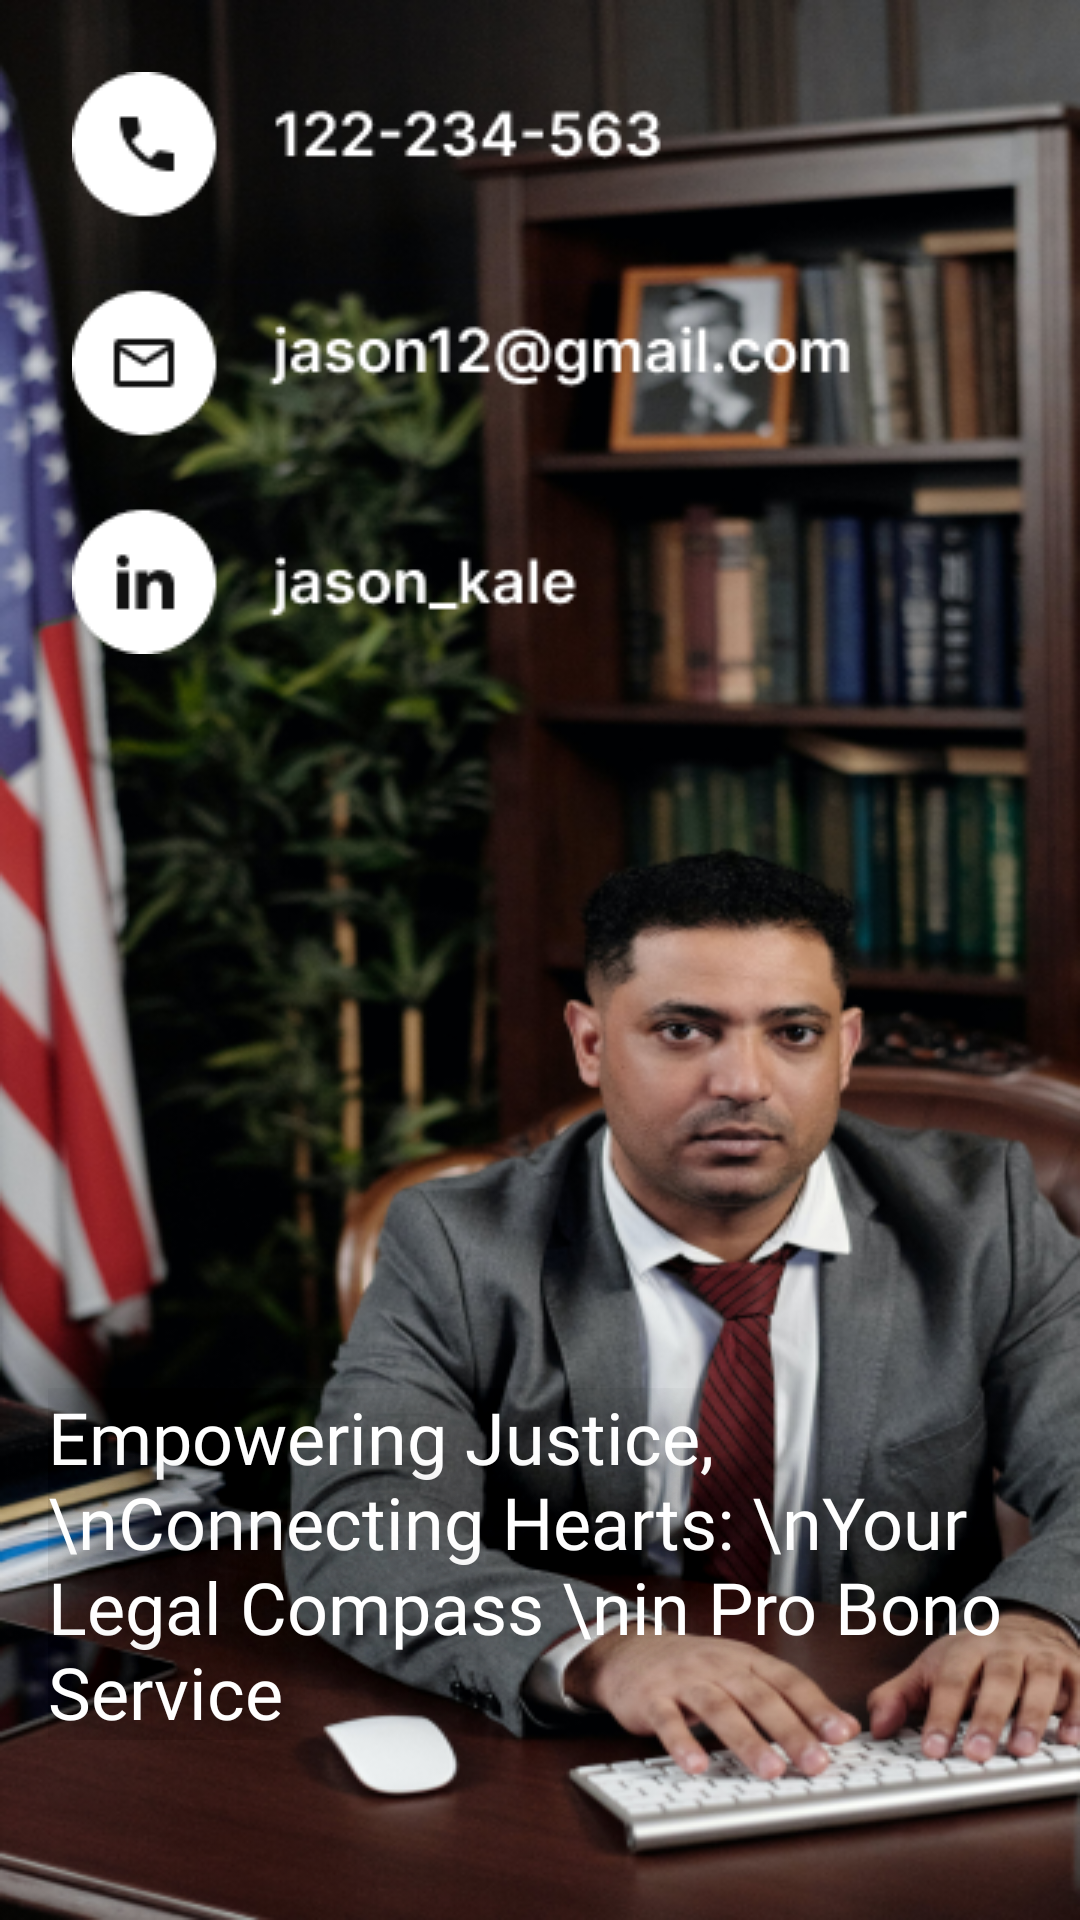

Here is an Android app screen rendered from its layout file. Give the layout XML and the strings, colors and styles it references.
<!-- AndroidManifest.xml: application theme Theme.MyApplication -->
<!-- res/layout/activity_pro_bono_lawyers.xml -->
<?xml version="1.0" encoding="utf-8"?>
<androidx.constraintlayout.widget.ConstraintLayout xmlns:android="http://schemas.android.com/apk/res/android"
    xmlns:app="http://schemas.android.com/apk/res-auto"
    xmlns:tools="http://schemas.android.com/tools"
    android:layout_width="match_parent"
    android:layout_height="match_parent"
    tools:context=".ProBonoLawyers">

    <ImageView
        android:id="@+id/imageView3"
        android:layout_width="0dp"
        android:layout_height="0dp"
        android:scaleType="fitXY"
        app:layout_constraintBottom_toBottomOf="parent"
        app:layout_constraintEnd_toEndOf="parent"
        app:layout_constraintStart_toStartOf="parent"
        app:layout_constraintTop_toTopOf="parent"
        app:srcCompat="@drawable/pro_bono_lawyers_bg_image" />

    <ImageView
        android:id="@+id/imageView4"
        android:layout_width="wrap_content"
        android:layout_height="wrap_content"
        android:layout_marginStart="24dp"
        android:layout_marginTop="24dp"
        android:src="@drawable/pro_bono_lawyer_info"
        app:layout_constraintStart_toStartOf="parent"
        app:layout_constraintTop_toTopOf="@+id/imageView3" />

    <TextView
        android:id="@+id/textView12"
        android:layout_width="wrap_content"
        android:layout_height="wrap_content"
        android:layout_marginStart="16dp"
        android:layout_marginBottom="60dp"
        android:fontFamily="@font/inter_black"
        android:shadowColor="#000000"
        android:shadowDx="2"
        android:shadowDy="2"
        android:shadowRadius="50"
        android:text="Empowering Justice,\nConnecting Hearts: \nYour Legal Compass \nin Pro Bono Service"
        android:textColor="#ffffff"
        android:textSize="24sp"
        app:layout_constraintBottom_toBottomOf="@+id/imageView3"
        app:layout_constraintStart_toStartOf="parent" />

</androidx.constraintlayout.widget.ConstraintLayout>
<!-- resources referenced by this layout -->
<resources>
  <!-- drawable pro_bono_lawyer_info: png bitmap (drawable, 6907 bytes) -->
  <!-- drawable pro_bono_lawyers_bg_image: png bitmap (drawable, 402680 bytes) -->
  <style name="Theme.MyApplication" parent="Base.Theme.MyApplication" />
  <style name="Base.Theme.MyApplication" parent="Theme.Material3.DayNight.NoActionBar">
          
          
      </style>
</resources>
